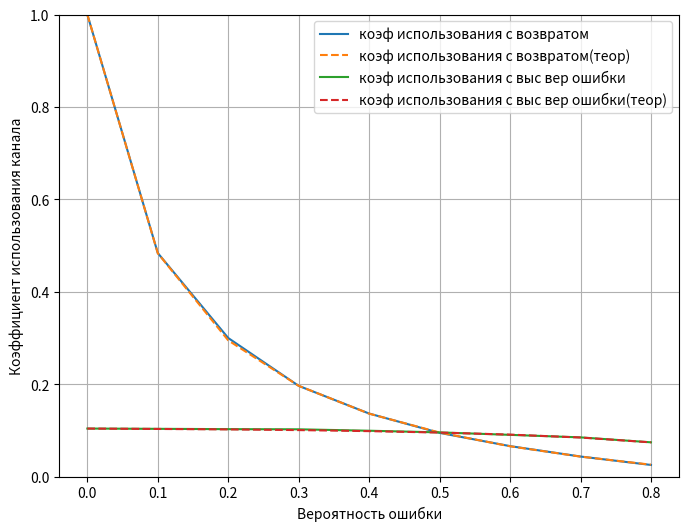

Reproduce this figure in Python.
import random

import numpy as np
import matplotlib.pyplot as plt

time = 100000
#tao = 2
#p = 0.7

#p_list = [0.0, 0.1, 0.2, 0.3, 0.4, 0.5, 0.6, 0.7, 0.8, 0.9]
tao_list = []
tao_list_sec = []
def with_return(tao, p):
    reciever = []               #модель получателя
    bool = False                #Было ли удаление
    k = 1
    tao_list.append(tao)
    for i in range(1, time):
        if bool == True:        #Если было удаление то чтобы получить сообщение нужно время пропускаем единицу времени
            tao = int(np.ceil(np.random.exponential(8)))
            tao_list.append(tao)
            bool = False
            continue
        reciever.append(len(reciever) + 1)    #Получение сообщения
        if k >= tao:
            if np.random.random() < p and reciever:
                k = 0
                bool = True
                for j in range(tao):
                    reciever.pop()              #удаление tao сообщений

        k += 1
    koef = len(reciever) / time
    return koef


def high_p_of_err(tao, p):
    reciever = []
    k = 0
    bool = False
    f = tao
    num = 1
    for i in range(1, time):

        if bool == True:  # Если было удаление то чтобы получить сообщение нужно время пропускаем единицу времени
            bool = False
            continue

        if k >= tao:
            if np.random.random() > p and reciever:
                k = 0
                bool = True
                num += 1
                for j in range(f - 1):
                    reciever.pop()  # удаление tao сообщений
                tao = int(np.ceil(np.random.exponential(8)))
                tao_list.append(tao)
                f = tao
            else:
                if reciever:
                    f += 1
        reciever.append(num)
        k += 1

    koef = len(reciever) / time
    return koef


def teoretical_with_return(tao, p):
    koef = (1 - p) / (1 + p * tao)
    return koef

def teoretical_high_p_of_err(tao,p):
    koef = (1 - p) / (1 + (1 - p) * tao)
    return  koef

wr = []
twr = []
h = []
th = []
p_list = []
for p in np.arange(0, 0.9, 0.1):
    p_list.append(p)
    tao = 5                     #int(np.ceil(np.random.exponential(5)))
    #print(tao)
    #print(f"exp {with_return(tao, p)}")
    #print(f"teo {teoretical_with_return(tao, p)}")
    wr.append(with_return(tao, p))
    twr.append(teoretical_with_return(np.mean(tao_list), p))
    h.append(high_p_of_err(tao, p))
    th.append(teoretical_high_p_of_err(np.mean(tao_list), p))   #np.mean(tao_list)

print(tao_list[:10])
plt.figure(figsize=(8,6))

plt.plot(p_list, wr, ms=5, label='коэф использования с возвратом')
plt.plot(p_list, twr, ms=5, linestyle='--', label='коэф использования с возвратом(теор)')
plt.plot(p_list, h, ms=5, label='коэф использования с выс вер ошибки')
plt.plot(p_list, th, ms=5, linestyle='--', label='коэф использования с выс вер ошибки(теор)')

plt.xlabel("Вероятность ошибки")
plt.ylabel("Коэффициент использования канала")
plt.ylim(0, 1)  # Диапазон значений по оси Y от 0 до 1
#plt.title("average waiting time")

# Добавление легенды и сетки
plt.legend()
plt.grid(True)
plt.show()